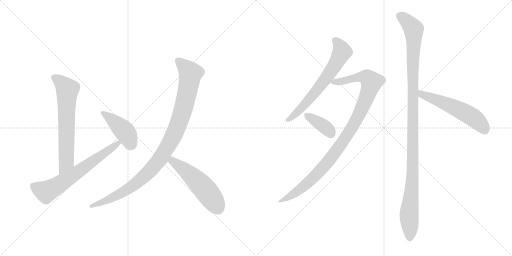
t = 0.00 s
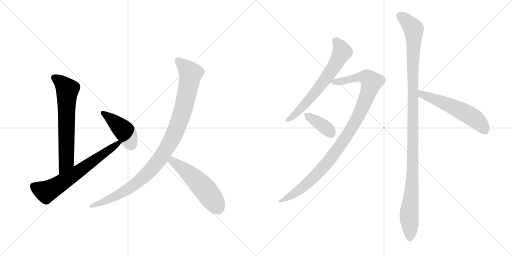
t = 1.76 s
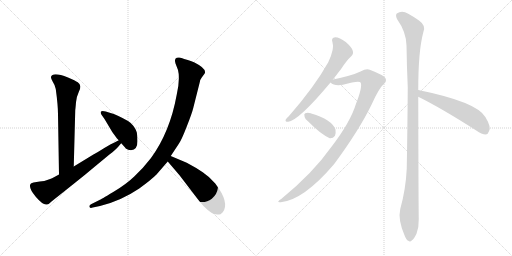
t = 3.52 s
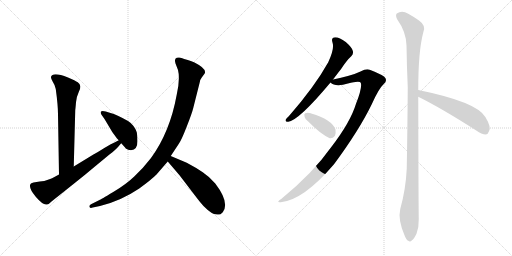
t = 5.28 s
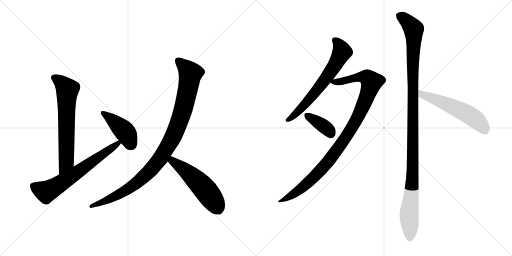
t = 7.04 s
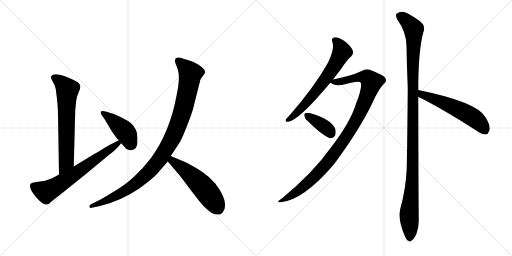
t = 8.79 s

The animated SVG that drew these frames (rendered in a browser with its animation timeline set to each time). Animation: 10 CSS @keyframes rules; one cycle of 8.79 s.

<svg version="1.1" viewBox="0 0 2048 1024" xmlns="http://www.w3.org/2000/svg">
  <g stroke="lightgray" stroke-dasharray="1,1" stroke-width="1" transform="scale(4, 4)">
    <line x1="0" y1="0" x2="256" y2="256"></line>
    <line x1="256" y1="0" x2="0" y2="256"></line>
    <line x1="128" y1="0" x2="128" y2="256"></line>
    <line x1="0" y1="128" x2="256" y2="128"></line>
    <line x1="256" y1="0" x2="512" y2="256"></line>
    <line x1="512" y1="0" x2="256" y2="256"></line>
    <line x1="384" y1="0" x2="384" y2="256"></line>
    <line x1="256" y1="128" x2="512" y2="128"></line>
  </g>
<g transform="scale(1, -1) translate(0, -850)">
   <style type="text/css">
    @keyframes keyframes0 {
      from {
       stroke: black;
       stroke-dashoffset: 669;
       stroke-width: 128;
       }
       69% {
       animation-timing-function: step-end;
       stroke: black;
       stroke-dashoffset: 0;
       stroke-width: 128;
       }
       to {
       stroke: black;
       stroke-width: 1024;
       }
       }
       #make-me-a-hanzi-animation-0 {
         animation: keyframes0 0.794434s both;
         animation-delay: 0.000000s;
         animation-timing-function: linear;
       }
    @keyframes keyframes1 {
      from {
       stroke: black;
       stroke-dashoffset: 667;
       stroke-width: 128;
       }
       68% {
       animation-timing-function: step-end;
       stroke: black;
       stroke-dashoffset: 0;
       stroke-width: 128;
       }
       to {
       stroke: black;
       stroke-width: 1024;
       }
       }
       #make-me-a-hanzi-animation-1 {
         animation: keyframes1 0.792806s both;
         animation-delay: 0.794434s;
         animation-timing-function: linear;
       }
    @keyframes keyframes2 {
      from {
       stroke: black;
       stroke-dashoffset: 431;
       stroke-width: 128;
       }
       58% {
       animation-timing-function: step-end;
       stroke: black;
       stroke-dashoffset: 0;
       stroke-width: 128;
       }
       to {
       stroke: black;
       stroke-width: 1024;
       }
       }
       #make-me-a-hanzi-animation-2 {
         animation: keyframes2 0.600749s both;
         animation-delay: 1.587240s;
         animation-timing-function: linear;
       }
    @keyframes keyframes3 {
      from {
       stroke: black;
       stroke-dashoffset: 1031;
       stroke-width: 128;
       }
       77% {
       animation-timing-function: step-end;
       stroke: black;
       stroke-dashoffset: 0;
       stroke-width: 128;
       }
       to {
       stroke: black;
       stroke-width: 1024;
       }
       }
       #make-me-a-hanzi-animation-3 {
         animation: keyframes3 1.089030s both;
         animation-delay: 2.187988s;
         animation-timing-function: linear;
       }
    @keyframes keyframes4 {
      from {
       stroke: black;
       stroke-dashoffset: 538;
       stroke-width: 128;
       }
       64% {
       animation-timing-function: step-end;
       stroke: black;
       stroke-dashoffset: 0;
       stroke-width: 128;
       }
       to {
       stroke: black;
       stroke-width: 1024;
       }
       }
       #make-me-a-hanzi-animation-4 {
         animation: keyframes4 0.687826s both;
         animation-delay: 3.277018s;
         animation-timing-function: linear;
       }
    @keyframes keyframes5 {
      from {
       stroke: black;
       stroke-dashoffset: 661;
       stroke-width: 128;
       }
       68% {
       animation-timing-function: step-end;
       stroke: black;
       stroke-dashoffset: 0;
       stroke-width: 128;
       }
       to {
       stroke: black;
       stroke-width: 1024;
       }
       }
       #make-me-a-hanzi-animation-5 {
         animation: keyframes5 0.787923s both;
         animation-delay: 3.964844s;
         animation-timing-function: linear;
       }
    @keyframes keyframes6 {
      from {
       stroke: black;
       stroke-dashoffset: 1029;
       stroke-width: 128;
       }
       77% {
       animation-timing-function: step-end;
       stroke: black;
       stroke-dashoffset: 0;
       stroke-width: 128;
       }
       to {
       stroke: black;
       stroke-width: 1024;
       }
       }
       #make-me-a-hanzi-animation-6 {
         animation: keyframes6 1.087402s both;
         animation-delay: 4.752767s;
         animation-timing-function: linear;
       }
    @keyframes keyframes7 {
      from {
       stroke: black;
       stroke-dashoffset: 376;
       stroke-width: 128;
       }
       55% {
       animation-timing-function: step-end;
       stroke: black;
       stroke-dashoffset: 0;
       stroke-width: 128;
       }
       to {
       stroke: black;
       stroke-width: 1024;
       }
       }
       #make-me-a-hanzi-animation-7 {
         animation: keyframes7 0.555990s both;
         animation-delay: 5.840169s;
         animation-timing-function: linear;
       }
    @keyframes keyframes8 {
      from {
       stroke: black;
       stroke-dashoffset: 1166;
       stroke-width: 128;
       }
       79% {
       animation-timing-function: step-end;
       stroke: black;
       stroke-dashoffset: 0;
       stroke-width: 128;
       }
       to {
       stroke: black;
       stroke-width: 1024;
       }
       }
       #make-me-a-hanzi-animation-8 {
         animation: keyframes8 1.198893s both;
         animation-delay: 6.396159s;
         animation-timing-function: linear;
       }
    @keyframes keyframes9 {
      from {
       stroke: black;
       stroke-dashoffset: 563;
       stroke-width: 128;
       }
       65% {
       animation-timing-function: step-end;
       stroke: black;
       stroke-dashoffset: 0;
       stroke-width: 128;
       }
       to {
       stroke: black;
       stroke-width: 1024;
       }
       }
       #make-me-a-hanzi-animation-9 {
         animation: keyframes9 0.708171s both;
         animation-delay: 7.595052s;
         animation-timing-function: linear;
       }
</style>
<path d="M 295 184 L 301 410 Q 302 416 304 441 Q 307 466 315 482 Q 323 498 321 506 Q 320 514 311 521 Q 302 527 272 540 Q 210 564 204 542 Q 203 539 211 523 Q 221 508 223 494 Q 232 429 232 392 L 236 152 C 236 122 294 154 295 184 Z" fill="lightgray"></path> 
<path d="M 236 152 Q 204 134 189 130 Q 180 126 159 124 L 134 120 Q 123 117 122 114 Q 113 98 143 63 Q 173 28 187 32 Q 194 31 206 44 L 294 114 Q 336 147 387 190 L 439 233 Q 462 250 472 262 L 483 275 Q 485 276 485 277 C 505 300 502 303 475 289 L 456 279 Q 445 275 419 259 Q 394 243 372 231 L 295 184 L 236 152 Z" fill="lightgray"></path> 
<path d="M 485 277 Q 503 257 503 256 Q 512 249 524 249 Q 550 251 550 285 Q 550 308 547 321 Q 544 333 533 347 Q 523 360 512 366 Q 466 392 442 398 L 423 404 Q 408 408 404 404 Q 401 400 406 391 L 418 374 L 449 322 L 468 296 L 475 289 L 485 277 Z" fill="lightgray"></path> 
<path d="M 683 226 L 716 276 Q 726 290 747 344 Q 768 397 773 418 L 799 521 Q 801 533 807 540 L 818 555 Q 830 574 776 601 Q 768 605 751 610 Q 735 614 726 618 Q 718 622 707 619 Q 696 615 702 596 L 712 570 Q 721 535 707 472 Q 680 322 604 218 Q 570 174 537 144 Q 505 113 453 82 Q 401 51 398 50 L 364 33 Q 355 28 358 22 Q 361 16 371 20 L 400 26 Q 483 46 557 96 Q 605 131 626 152 L 671 204 L 683 226 Z" fill="lightgray"></path> 
<path d="M 856 -6 L 869 -8 Q 872 -9 882 -7 L 891 1 Q 920 39 861 116 Q 838 143 811 161 Q 785 179 747 199 L 683 226 C 655 238 652 227 671 204 L 718 149 L 757 98 Q 788 57 801 41 Q 814 24 831 10 Q 848 -4 856 -6 Z" fill="lightgray"></path> 
<path d="M 1332 532 Q 1348 553 1365 575 Q 1387 609 1405 625 Q 1415 635 1411 647 Q 1408 660 1383 682 Q 1358 701 1341 701 Q 1323 700 1330 680 Q 1339 656 1313 601 Q 1259 504 1156 386 Q 1146 377 1143 372 Q 1139 362 1153 363 Q 1196 369 1322 520 L 1332 532 Z" fill="lightgray"></path> 
<path d="M 1322 520 Q 1337 505 1372 511 Q 1438 529 1443 519 Q 1450 501 1424 435 Q 1402 362 1326 263 Q 1251 157 1126 55 Q 1101 39 1123 41 Q 1214 50 1336 193 Q 1436 328 1487 433 Q 1515 496 1535 514 Q 1548 524 1542 537 Q 1536 549 1479 571 Q 1466 577 1442 564 Q 1409 548 1332 532 C 1307 527 1307 527 1322 520 Z" fill="lightgray"></path> 
<path d="M 1234 363 Q 1282 314 1319 297 Q 1332 296 1340 307 Q 1344 317 1342 332 Q 1327 372 1245 396 Q 1244 397 1243 397 Q 1230 401 1221 397 Q 1215 396 1218 385 Q 1219 375 1234 363 Z" fill="lightgray"></path> 
<path d="M 1673 490 Q 1673 646 1693 720 Q 1706 747 1676 768 Q 1660 780 1633 795 Q 1608 811 1587 796 Q 1581 790 1588 774 Q 1625 722 1626 668 Q 1627 590 1631 501 Q 1630 347 1627 176 Q 1623 92 1601 14 Q 1591 -28 1618 -91 Q 1625 -110 1633 -113 Q 1640 -120 1648 -111 Q 1655 -107 1666 -85 Q 1676 -58 1675 -26 Q 1674 26 1673 463 L 1673 490 Z" fill="lightgray"></path> 
<path d="M 1673 463 Q 1766 417 1905 328 Q 1927 312 1943 312 Q 1952 313 1956 325 Q 1966 341 1942 381 Q 1909 442 1673 490 C 1644 496 1646 476 1673 463 Z" fill="lightgray"></path> 
      <clipPath id="make-me-a-hanzi-clip-0">
      <path d="M 295 184 L 301 410 Q 302 416 304 441 Q 307 466 315 482 Q 323 498 321 506 Q 320 514 311 521 Q 302 527 272 540 Q 210 564 204 542 Q 203 539 211 523 Q 221 508 223 494 Q 232 429 232 392 L 236 152 C 236 122 294 154 295 184 Z" fill="lightgray"></path>
      </clipPath>
      <path clip-path="url(#make-me-a-hanzi-clip-0)" d="M 214 541 L 251 515 L 269 491 L 265 205 L 240 160 " fill="none" id="make-me-a-hanzi-animation-0" stroke-dasharray="541 1082" stroke-linecap="round"></path>

      <clipPath id="make-me-a-hanzi-clip-1">
      <path d="M 236 152 Q 204 134 189 130 Q 180 126 159 124 L 134 120 Q 123 117 122 114 Q 113 98 143 63 Q 173 28 187 32 Q 194 31 206 44 L 294 114 Q 336 147 387 190 L 439 233 Q 462 250 472 262 L 483 275 Q 485 276 485 277 C 505 300 502 303 475 289 L 456 279 Q 445 275 419 259 Q 394 243 372 231 L 295 184 L 236 152 Z" fill="lightgray"></path>
      </clipPath>
      <path clip-path="url(#make-me-a-hanzi-clip-1)" d="M 133 107 L 180 84 L 195 88 L 302 156 L 478 282 " fill="none" id="make-me-a-hanzi-animation-1" stroke-dasharray="539 1078" stroke-linecap="round"></path>

      <clipPath id="make-me-a-hanzi-clip-2">
      <path d="M 485 277 Q 503 257 503 256 Q 512 249 524 249 Q 550 251 550 285 Q 550 308 547 321 Q 544 333 533 347 Q 523 360 512 366 Q 466 392 442 398 L 423 404 Q 408 408 404 404 Q 401 400 406 391 L 418 374 L 449 322 L 468 296 L 475 289 L 485 277 Z" fill="lightgray"></path>
      </clipPath>
      <path clip-path="url(#make-me-a-hanzi-clip-2)" d="M 409 398 L 501 322 L 522 277 L 518 273 " fill="none" id="make-me-a-hanzi-animation-2" stroke-dasharray="303 606" stroke-linecap="round"></path>

      <clipPath id="make-me-a-hanzi-clip-3">
      <path d="M 683 226 L 716 276 Q 726 290 747 344 Q 768 397 773 418 L 799 521 Q 801 533 807 540 L 818 555 Q 830 574 776 601 Q 768 605 751 610 Q 735 614 726 618 Q 718 622 707 619 Q 696 615 702 596 L 712 570 Q 721 535 707 472 Q 680 322 604 218 Q 570 174 537 144 Q 505 113 453 82 Q 401 51 398 50 L 364 33 Q 355 28 358 22 Q 361 16 371 20 L 400 26 Q 483 46 557 96 Q 605 131 626 152 L 671 204 L 683 226 Z" fill="lightgray"></path>
      </clipPath>
      <path clip-path="url(#make-me-a-hanzi-clip-3)" d="M 714 606 L 762 556 L 757 524 L 733 414 L 711 347 L 647 224 L 576 143 L 525 102 L 419 44 L 365 25 " fill="none" id="make-me-a-hanzi-animation-3" stroke-dasharray="903 1806" stroke-linecap="round"></path>

      <clipPath id="make-me-a-hanzi-clip-4">
      <path d="M 856 -6 L 869 -8 Q 872 -9 882 -7 L 891 1 Q 920 39 861 116 Q 838 143 811 161 Q 785 179 747 199 L 683 226 C 655 238 652 227 671 204 L 718 149 L 757 98 Q 788 57 801 41 Q 814 24 831 10 Q 848 -4 856 -6 Z" fill="lightgray"></path>
      </clipPath>
      <path clip-path="url(#make-me-a-hanzi-clip-4)" d="M 687 217 L 690 206 L 753 159 L 807 107 L 857 43 L 874 11 " fill="none" id="make-me-a-hanzi-animation-4" stroke-dasharray="410 820" stroke-linecap="round"></path>

      <clipPath id="make-me-a-hanzi-clip-5">
      <path d="M 1332 532 Q 1348 553 1365 575 Q 1387 609 1405 625 Q 1415 635 1411 647 Q 1408 660 1383 682 Q 1358 701 1341 701 Q 1323 700 1330 680 Q 1339 656 1313 601 Q 1259 504 1156 386 Q 1146 377 1143 372 Q 1139 362 1153 363 Q 1196 369 1322 520 L 1332 532 Z" fill="lightgray"></path>
      </clipPath>
      <path clip-path="url(#make-me-a-hanzi-clip-5)" d="M 1340 688 L 1352 678 L 1368 643 L 1331 575 L 1228 441 L 1179 390 L 1151 371 " fill="none" id="make-me-a-hanzi-animation-5" stroke-dasharray="533 1066" stroke-linecap="round"></path>

      <clipPath id="make-me-a-hanzi-clip-6">
      <path d="M 1322 520 Q 1337 505 1372 511 Q 1438 529 1443 519 Q 1450 501 1424 435 Q 1402 362 1326 263 Q 1251 157 1126 55 Q 1101 39 1123 41 Q 1214 50 1336 193 Q 1436 328 1487 433 Q 1515 496 1535 514 Q 1548 524 1542 537 Q 1536 549 1479 571 Q 1466 577 1442 564 Q 1409 548 1332 532 C 1307 527 1307 527 1322 520 Z" fill="lightgray"></path>
      </clipPath>
      <path clip-path="url(#make-me-a-hanzi-clip-6)" d="M 1331 523 L 1381 526 L 1422 539 L 1461 542 L 1486 522 L 1430 378 L 1333 229 L 1233 120 L 1178 76 L 1128 47 " fill="none" id="make-me-a-hanzi-animation-6" stroke-dasharray="901 1802" stroke-linecap="round"></path>

      <clipPath id="make-me-a-hanzi-clip-7">
      <path d="M 1234 363 Q 1282 314 1319 297 Q 1332 296 1340 307 Q 1344 317 1342 332 Q 1327 372 1245 396 Q 1244 397 1243 397 Q 1230 401 1221 397 Q 1215 396 1218 385 Q 1219 375 1234 363 Z" fill="lightgray"></path>
      </clipPath>
      <path clip-path="url(#make-me-a-hanzi-clip-7)" d="M 1228 389 L 1290 349 L 1324 317 " fill="none" id="make-me-a-hanzi-animation-7" stroke-dasharray="248 496" stroke-linecap="round"></path>

      <clipPath id="make-me-a-hanzi-clip-8">
      <path d="M 1673 490 Q 1673 646 1693 720 Q 1706 747 1676 768 Q 1660 780 1633 795 Q 1608 811 1587 796 Q 1581 790 1588 774 Q 1625 722 1626 668 Q 1627 590 1631 501 Q 1630 347 1627 176 Q 1623 92 1601 14 Q 1591 -28 1618 -91 Q 1625 -110 1633 -113 Q 1640 -120 1648 -111 Q 1655 -107 1666 -85 Q 1676 -58 1675 -26 Q 1674 26 1673 463 L 1673 490 Z" fill="lightgray"></path>
      </clipPath>
      <path clip-path="url(#make-me-a-hanzi-clip-8)" d="M 1600 787 L 1655 733 L 1652 211 L 1636 -16 L 1639 -99 " fill="none" id="make-me-a-hanzi-animation-8" stroke-dasharray="1038 2076" stroke-linecap="round"></path>

      <clipPath id="make-me-a-hanzi-clip-9">
      <path d="M 1673 463 Q 1766 417 1905 328 Q 1927 312 1943 312 Q 1952 313 1956 325 Q 1966 341 1942 381 Q 1909 442 1673 490 C 1644 496 1646 476 1673 463 Z" fill="lightgray"></path>
      </clipPath>
      <path clip-path="url(#make-me-a-hanzi-clip-9)" d="M 1684 483 L 1688 472 L 1802 428 L 1878 389 L 1911 366 L 1940 328 " fill="none" id="make-me-a-hanzi-animation-9" stroke-dasharray="435 870" stroke-linecap="round"></path>

</g>
</svg>
